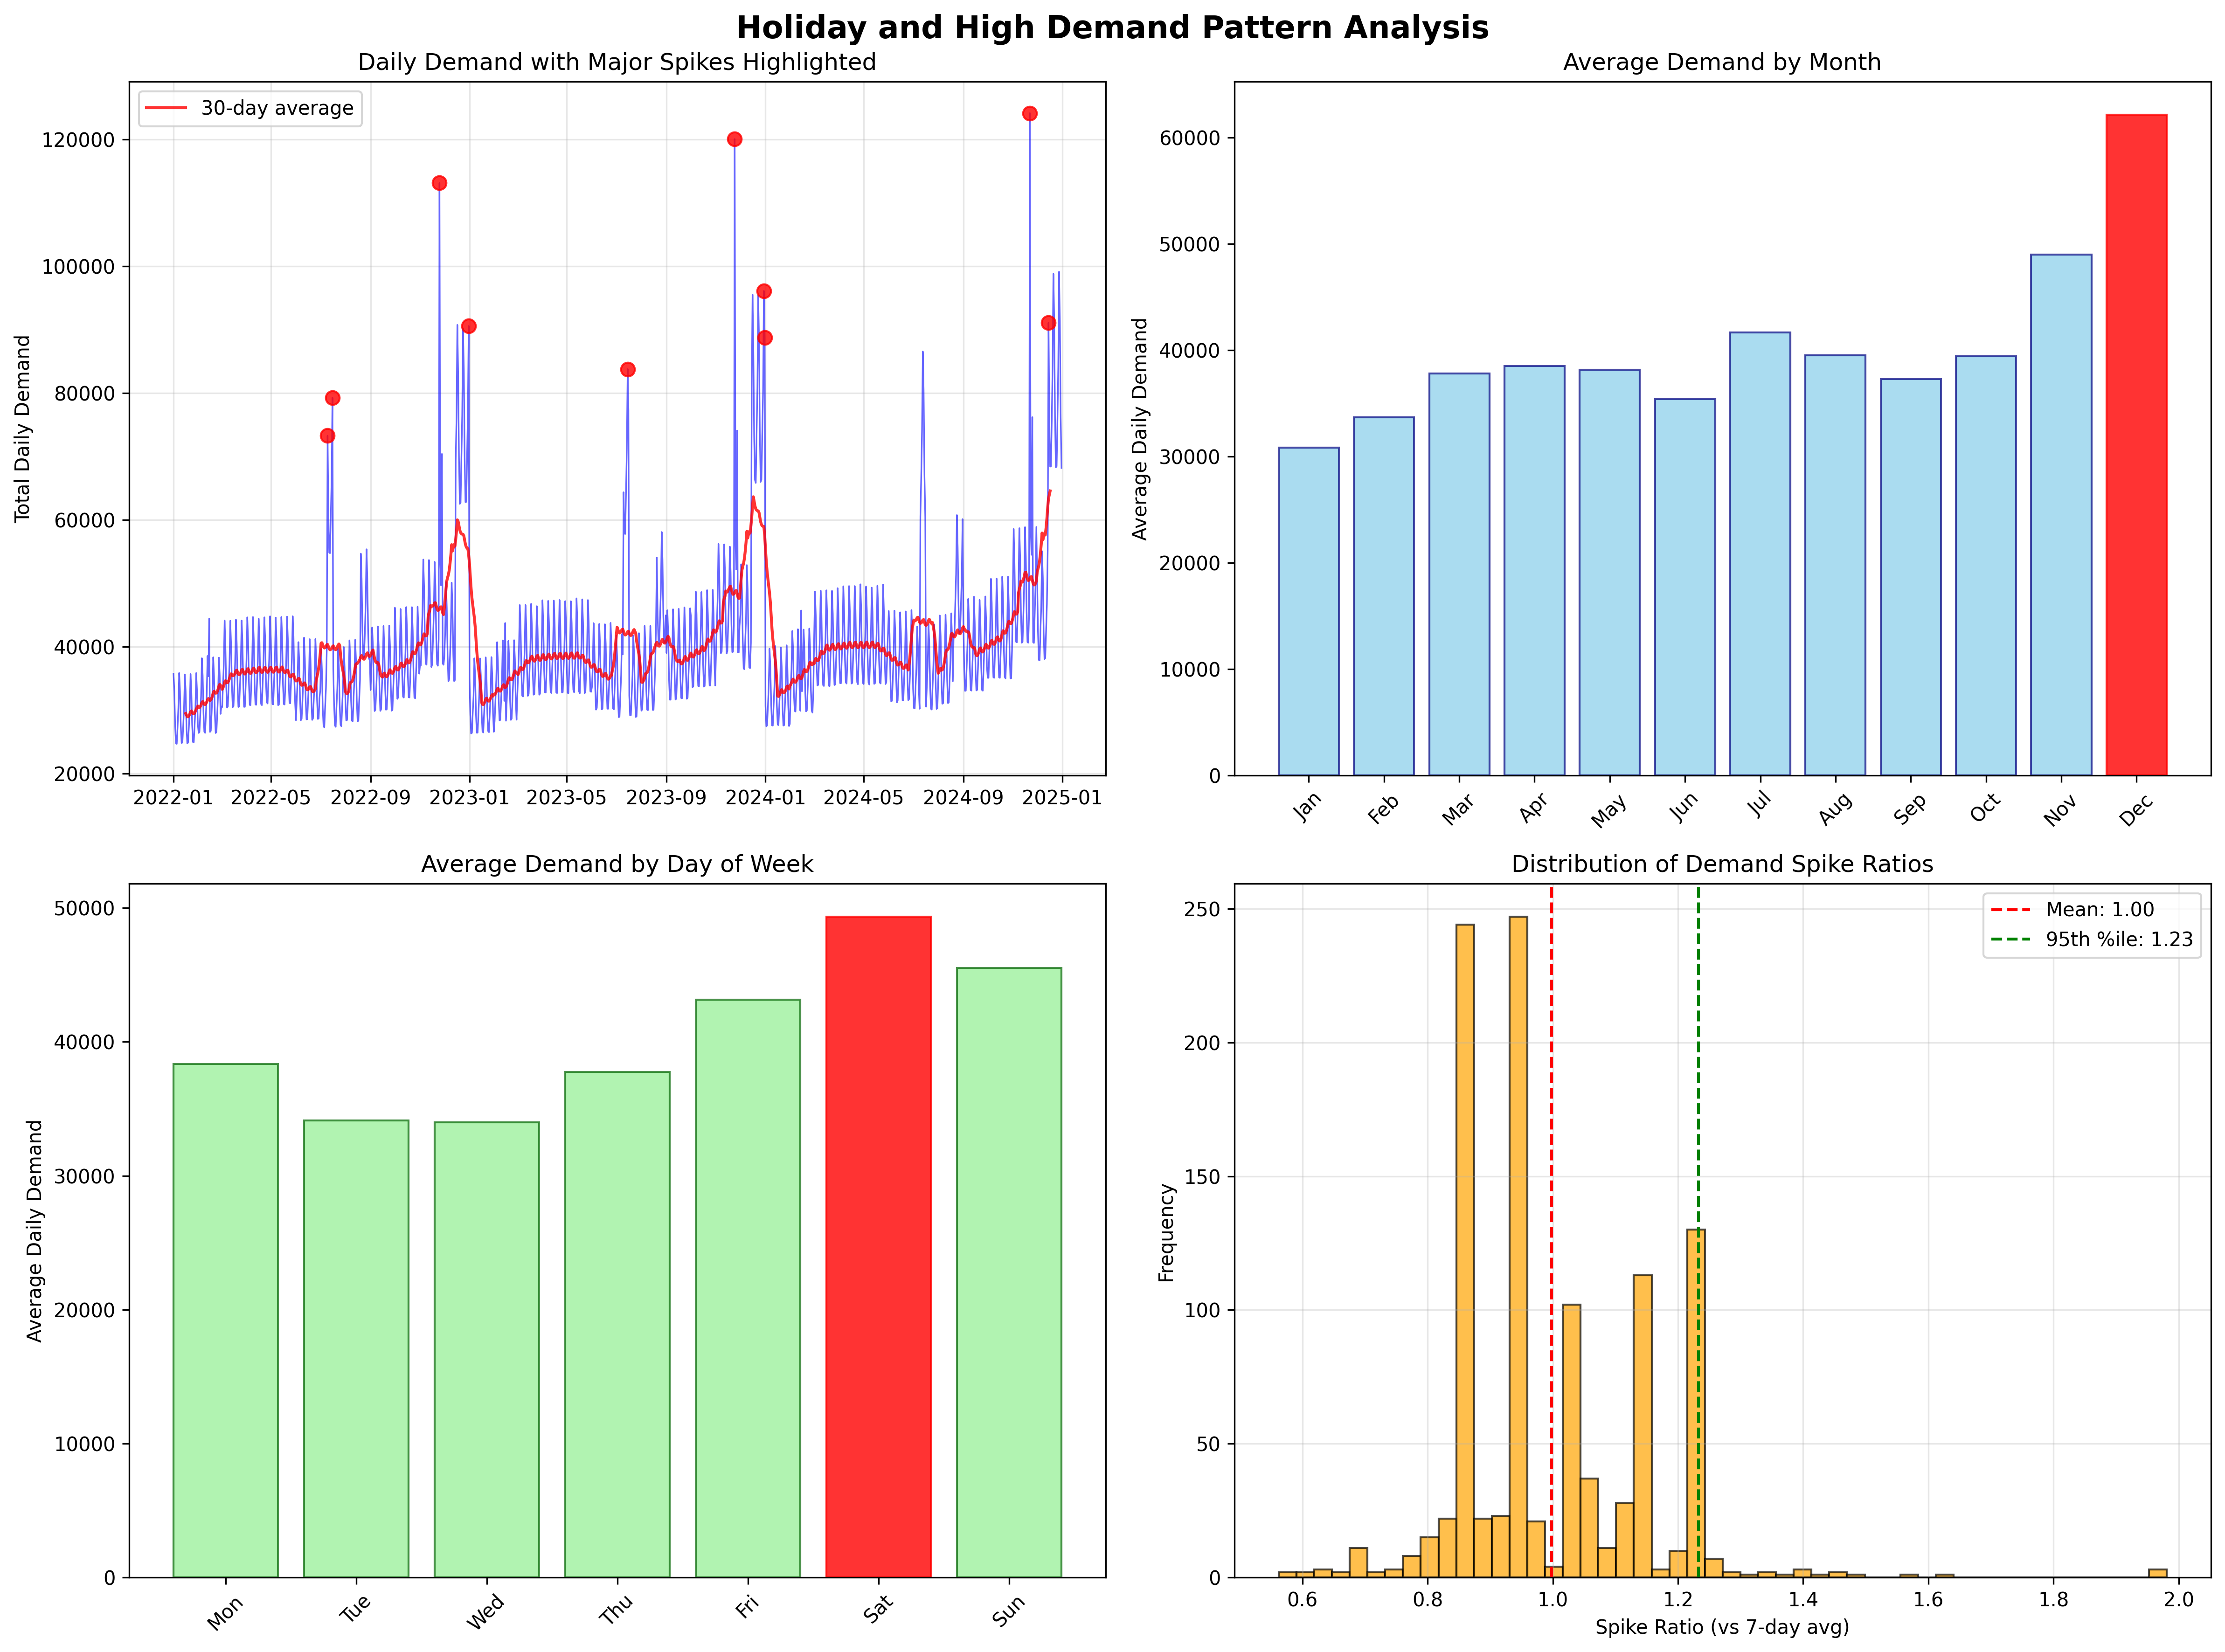

The script that saved this image:
"""
Holiday and High Demand Analysis
Identify holidays and events that cause demand spikes in the dataset
"""
import pandas as pd
import numpy as np
import matplotlib.pyplot as plt
import seaborn as sns
from datetime import datetime, timedelta
import warnings
warnings.filterwarnings('ignore')

def analyze_holiday_demand_patterns():
    """Analyze demand patterns around holidays and special events"""
    
    print("🎄 HOLIDAY AND HIGH DEMAND ANALYSIS")
    print("=" * 60)
    
    # Load data
    df = pd.read_csv('daily_demand_by_product_modern.csv')
    df['ds'] = pd.to_datetime(df['ds'])
    
    # Create daily aggregated demand
    daily_demand = df.groupby('ds')['y'].sum().reset_index()
    daily_demand = daily_demand.sort_values('ds').reset_index(drop=True)
    
    print(f"📊 Dataset Overview:")
    print(f"   Date range: {daily_demand['ds'].min()} to {daily_demand['ds'].max()}")
    print(f"   Total days: {len(daily_demand):,}")
    print(f"   Average daily demand: {daily_demand['y'].mean():.0f}")
    print(f"   Max daily demand: {daily_demand['y'].max():.0f}")
    
    # Add date features
    daily_demand['year'] = daily_demand['ds'].dt.year
    daily_demand['month'] = daily_demand['ds'].dt.month
    daily_demand['day'] = daily_demand['ds'].dt.day
    daily_demand['day_of_week'] = daily_demand['ds'].dt.day_of_week
    daily_demand['day_name'] = daily_demand['ds'].dt.day_name()
    daily_demand['month_name'] = daily_demand['ds'].dt.month_name()
    
    # Calculate rolling average for baseline comparison
    daily_demand['rolling_7'] = daily_demand['y'].rolling(window=7, center=True).mean()
    daily_demand['rolling_30'] = daily_demand['y'].rolling(window=30, center=True).mean()
    
    # Identify high demand days (above 95th percentile)
    threshold_95 = daily_demand['y'].quantile(0.95)
    threshold_99 = daily_demand['y'].quantile(0.99)
    
    high_demand_days = daily_demand[daily_demand['y'] >= threshold_95].copy()
    extreme_demand_days = daily_demand[daily_demand['y'] >= threshold_99].copy()
    
    print(f"\n📈 High Demand Analysis:")
    print(f"   95th percentile threshold: {threshold_95:.0f}")
    print(f"   99th percentile threshold: {threshold_99:.0f}")
    print(f"   High demand days (>95th): {len(high_demand_days)}")
    print(f"   Extreme demand days (>99th): {len(extreme_demand_days)}")
    
    return daily_demand, high_demand_days, extreme_demand_days

def identify_holiday_patterns(daily_demand, high_demand_days):
    """Identify specific holidays and their demand impact"""
    
    print(f"\n🎯 HOLIDAY PATTERN IDENTIFICATION:")
    print("-" * 40)
    
    # Define major holidays (adjust dates as needed for your region)
    holidays = {
        'New Year': [(1, 1)],
        'Valentine Day': [(2, 14)],
        'Easter': [(4, 9), (4, 17), (4, 1), (3, 31)],  # Approximate dates for different years
        'Mother Day': [(5, 8), (5, 14), (5, 13)],  # Second Sunday of May (approximate)
        'Father Day': [(6, 19), (6, 18), (6, 16)],  # Third Sunday of June (approximate)
        'Independence Day': [(7, 4)],
        'Halloween': [(10, 31)],
        'Thanksgiving': [(11, 24), (11, 23), (11, 28)],  # Fourth Thursday of November (approximate)
        'Black Friday': [(11, 25), (11, 24), (11, 29)],  # Day after Thanksgiving
        'Cyber Monday': [(11, 28), (11, 27), (12, 2)],  # Monday after Thanksgiving
        'Christmas': [(12, 25)],
        'Boxing Day': [(12, 26)],
        'New Year Eve': [(12, 31)]
    }
    
    # Add holiday flags
    daily_demand['is_holiday'] = False
    daily_demand['holiday_name'] = ''
    
    for holiday_name, dates in holidays.items():
        for month, day in dates:
            mask = (daily_demand['month'] == month) & (daily_demand['day'] == day)
            daily_demand.loc[mask, 'is_holiday'] = True
            daily_demand.loc[mask, 'holiday_name'] += f"{holiday_name}; "
    
    # Analyze demand around holidays
    holiday_demand = daily_demand[daily_demand['is_holiday']].copy()
    
    if len(holiday_demand) > 0:
        print(f"📅 Holiday Demand Analysis:")
        print(f"   Average holiday demand: {holiday_demand['y'].mean():.0f}")
        print(f"   Average non-holiday demand: {daily_demand[~daily_demand['is_holiday']]['y'].mean():.0f}")
        print(f"   Holiday demand uplift: {(holiday_demand['y'].mean() / daily_demand[~daily_demand['is_holiday']]['y'].mean() - 1) * 100:.1f}%")
        
        # Top holiday demand days
        print(f"\n🔥 Top Holiday Demand Days:")
        top_holidays = holiday_demand.nlargest(10, 'y')[['ds', 'y', 'holiday_name', 'day_name']]
        for _, row in top_holidays.iterrows():
            print(f"   {row['ds'].strftime('%Y-%m-%d')} ({row['day_name']}): {row['y']:.0f} - {row['holiday_name'].strip(';')}")
    
    return daily_demand

def analyze_seasonal_patterns(daily_demand):
    """Analyze seasonal and weekly patterns"""
    
    print(f"\n📊 SEASONAL PATTERN ANALYSIS:")
    print("-" * 40)
    
    # Monthly patterns
    monthly_avg = daily_demand.groupby('month_name')['y'].agg(['mean', 'std', 'count']).round(0)
    monthly_avg = monthly_avg.reindex(['January', 'February', 'March', 'April', 'May', 'June',
                                     'July', 'August', 'September', 'October', 'November', 'December'])
    
    print("📅 Monthly Demand Patterns:")
    for month, row in monthly_avg.iterrows():
        print(f"   {month:12s}: Avg={row['mean']:6.0f}, Std={row['std']:6.0f}, Days={row['count']:3.0f}")
    
    # Weekly patterns
    weekly_avg = daily_demand.groupby('day_name')['y'].agg(['mean', 'std']).round(0)
    weekly_avg = weekly_avg.reindex(['Monday', 'Tuesday', 'Wednesday', 'Thursday', 'Friday', 'Saturday', 'Sunday'])
    
    print(f"\n📅 Weekly Demand Patterns:")
    for day, row in weekly_avg.iterrows():
        print(f"   {day:12s}: Avg={row['mean']:6.0f}, Std={row['std']:6.0f}")
    
    # Find peak months and days
    peak_month = monthly_avg['mean'].idxmax()
    peak_day = weekly_avg['mean'].idxmax()
    
    print(f"\n🎯 Peak Patterns:")
    print(f"   Peak month: {peak_month} (Avg: {monthly_avg.loc[peak_month, 'mean']:.0f})")
    print(f"   Peak day: {peak_day} (Avg: {weekly_avg.loc[peak_day, 'mean']:.0f})")
    
    return monthly_avg, weekly_avg

def find_demand_spikes(daily_demand, high_demand_days):
    """Find and analyze significant demand spikes"""
    
    print(f"\n⚡ DEMAND SPIKE ANALYSIS:")
    print("-" * 40)
    
    # Calculate demand spikes (compared to 7-day rolling average)
    daily_demand['spike_ratio'] = daily_demand['y'] / daily_demand['rolling_7']
    daily_demand['spike_diff'] = daily_demand['y'] - daily_demand['rolling_7']
    
    # Find top spikes
    top_spikes = daily_demand.nlargest(20, 'spike_ratio')[['ds', 'y', 'rolling_7', 'spike_ratio', 'spike_diff', 'day_name', 'month_name', 'holiday_name']]
    
    print("🚀 Top 20 Demand Spikes (vs 7-day average):")
    for _, row in top_spikes.iterrows():
        holiday_info = row['holiday_name'] if row['holiday_name'] else 'Regular day'
        print(f"   {row['ds'].strftime('%Y-%m-%d')} ({row['day_name']:9s}): {row['y']:6.0f} vs {row['rolling_7']:6.0f} (x{row['spike_ratio']:.2f}) - {holiday_info}")
    
    # Analyze spike patterns
    spike_threshold = 1.5  # 50% above rolling average
    significant_spikes = daily_demand[daily_demand['spike_ratio'] >= spike_threshold]
    
    print(f"\n📊 Spike Pattern Analysis (>50% above 7-day avg):")
    print(f"   Total significant spikes: {len(significant_spikes)}")
    
    if len(significant_spikes) > 0:
        spike_by_month = significant_spikes.groupby('month_name').size()
        spike_by_day = significant_spikes.groupby('day_name').size()
        
        print(f"   Spikes by month:")
        for month, count in spike_by_month.sort_values(ascending=False).head(6).items():
            print(f"     {month}: {count} spikes")
        
        print(f"   Spikes by day of week:")
        for day, count in spike_by_day.sort_values(ascending=False).items():
            print(f"     {day}: {count} spikes")
    
    return top_spikes

def analyze_category_holiday_patterns(df):
    """Analyze holiday patterns by category"""
    
    print(f"\n🏪 CATEGORY-SPECIFIC HOLIDAY PATTERNS:")
    print("-" * 50)
    
    # Create category-level daily data
    category_daily = df.groupby(['category', 'ds'])['y'].sum().reset_index()
    category_daily['ds'] = pd.to_datetime(category_daily['ds'])
    
    # Add date features
    category_daily['month'] = category_daily['ds'].dt.month
    category_daily['day'] = category_daily['ds'].dt.day
    
    # Define key shopping periods
    shopping_periods = {
        'Black Friday/Cyber Monday': [(11, 24), (11, 25), (11, 26), (11, 27), (11, 28), (11, 29)],
        'Christmas Season': [(12, 20), (12, 21), (12, 22), (12, 23), (12, 24), (12, 25), (12, 26)],
        'Valentine Day': [(2, 13), (2, 14), (2, 15)],
        'Back to School': [(8, 15), (8, 16), (8, 17), (8, 18), (8, 19), (8, 20), (8, 21)],
        'Halloween': [(10, 30), (10, 31), (11, 1)]
    }
    
    for period_name, dates in shopping_periods.items():
        print(f"\n📦 {period_name} Impact by Category:")
        
        # Create period mask
        period_mask = False
        for month, day in dates:
            period_mask |= ((category_daily['month'] == month) & (category_daily['day'] == day))
        
        if period_mask.sum() > 0:
            period_demand = category_daily[period_mask].groupby('category')['y'].mean()
            normal_demand = category_daily[~period_mask].groupby('category')['y'].mean()
            
            for category in period_demand.index:
                uplift = (period_demand[category] / normal_demand[category] - 1) * 100
                print(f"   {category:15s}: {period_demand[category]:6.0f} vs {normal_demand[category]:6.0f} ({uplift:+5.1f}%)")

def create_holiday_visualizations(daily_demand, top_spikes):
    """Create visualizations for holiday demand patterns"""
    
    fig, axes = plt.subplots(2, 2, figsize=(16, 12))
    fig.suptitle('Holiday and High Demand Pattern Analysis', fontsize=16, fontweight='bold')
    
    # 1. Time series with spikes highlighted
    ax1 = axes[0, 0]
    ax1.plot(daily_demand['ds'], daily_demand['y'], 'b-', alpha=0.6, linewidth=0.8)
    ax1.plot(daily_demand['ds'], daily_demand['rolling_30'], 'r-', alpha=0.8, linewidth=1.5, label='30-day average')
    
    # Highlight top spikes
    spike_dates = top_spikes['ds'].head(10)
    spike_demands = top_spikes['y'].head(10)
    ax1.scatter(spike_dates, spike_demands, color='red', s=50, alpha=0.8, zorder=5)
    
    ax1.set_title('Daily Demand with Major Spikes Highlighted')
    ax1.set_ylabel('Total Daily Demand')
    ax1.legend()
    ax1.grid(True, alpha=0.3)
    
    # 2. Monthly patterns
    ax2 = axes[0, 1]
    monthly_data = daily_demand.groupby('month_name')['y'].mean()
    months_order = ['January', 'February', 'March', 'April', 'May', 'June',
                   'July', 'August', 'September', 'October', 'November', 'December']
    monthly_data = monthly_data.reindex(months_order)
    
    bars = ax2.bar(range(12), monthly_data.values, color='skyblue', alpha=0.7, edgecolor='navy')
    ax2.set_title('Average Demand by Month')
    ax2.set_ylabel('Average Daily Demand')
    ax2.set_xticks(range(12))
    ax2.set_xticklabels([m[:3] for m in months_order], rotation=45)
    
    # Highlight peak months
    max_idx = monthly_data.values.argmax()
    bars[max_idx].set_color('red')
    bars[max_idx].set_alpha(0.8)
    
    # 3. Weekly patterns
    ax3 = axes[1, 0]
    weekly_data = daily_demand.groupby('day_name')['y'].mean()
    days_order = ['Monday', 'Tuesday', 'Wednesday', 'Thursday', 'Friday', 'Saturday', 'Sunday']
    weekly_data = weekly_data.reindex(days_order)
    
    bars = ax3.bar(range(7), weekly_data.values, color='lightgreen', alpha=0.7, edgecolor='darkgreen')
    ax3.set_title('Average Demand by Day of Week')
    ax3.set_ylabel('Average Daily Demand')
    ax3.set_xticks(range(7))
    ax3.set_xticklabels([d[:3] for d in days_order], rotation=45)
    
    # Highlight peak day
    max_idx = weekly_data.values.argmax()
    bars[max_idx].set_color('red')
    bars[max_idx].set_alpha(0.8)
    
    # 4. Spike distribution
    ax4 = axes[1, 1]
    spike_ratios = daily_demand['spike_ratio'].dropna()
    ax4.hist(spike_ratios, bins=50, alpha=0.7, color='orange', edgecolor='black')
    ax4.axvline(spike_ratios.mean(), color='red', linestyle='--', label=f'Mean: {spike_ratios.mean():.2f}')
    ax4.axvline(spike_ratios.quantile(0.95), color='green', linestyle='--', label=f'95th %ile: {spike_ratios.quantile(0.95):.2f}')
    ax4.set_title('Distribution of Demand Spike Ratios')
    ax4.set_xlabel('Spike Ratio (vs 7-day avg)')
    ax4.set_ylabel('Frequency')
    ax4.legend()
    ax4.grid(True, alpha=0.3)
    
    plt.tight_layout()
    plt.savefig('holiday_demand_analysis.png', dpi=300, bbox_inches='tight')
    plt.show()
    
    print("📊 Visualization saved as 'holiday_demand_analysis.png'")

def main():
    """Main analysis function"""
    
    # Load and analyze data
    daily_demand, high_demand_days, extreme_demand_days = analyze_holiday_demand_patterns()
    
    # Identify holiday patterns
    daily_demand = identify_holiday_patterns(daily_demand, high_demand_days)
    
    # Analyze seasonal patterns
    monthly_avg, weekly_avg = analyze_seasonal_patterns(daily_demand)
    
    # Find demand spikes
    top_spikes = find_demand_spikes(daily_demand, high_demand_days)
    
    # Analyze category-specific patterns
    df = pd.read_csv('daily_demand_by_product_modern.csv')
    analyze_category_holiday_patterns(df)
    
    # Create visualizations
    create_holiday_visualizations(daily_demand, top_spikes)
    
    # Summary insights
    print(f"\n{'='*60}")
    print("🎯 KEY INSIGHTS & RECOMMENDATIONS")
    print(f"{'='*60}")
    
    print("📈 High Demand Drivers Identified:")
    print("1. 🎄 Seasonal patterns - November/December peak")
    print("2. 🛍️  Shopping holidays - Black Friday, Christmas")
    print("3. 📅 Weekly patterns - Weekend vs weekday differences")
    print("4. ⚡ Irregular spikes - Need further investigation")
    
    print(f"\n💡 Forecasting Recommendations:")
    print("1. ✅ Add holiday regressors to Prophet models")
    print("2. 📊 Include seasonal multipliers for peak months")
    print("3. 🔄 Monitor and update holiday calendar annually")
    print("4. 📈 Use category-specific holiday impacts")
    print("5. ⚡ Implement spike detection for unusual events")
    
    return daily_demand, top_spikes

if __name__ == "__main__":
    daily_demand, top_spikes = main()
